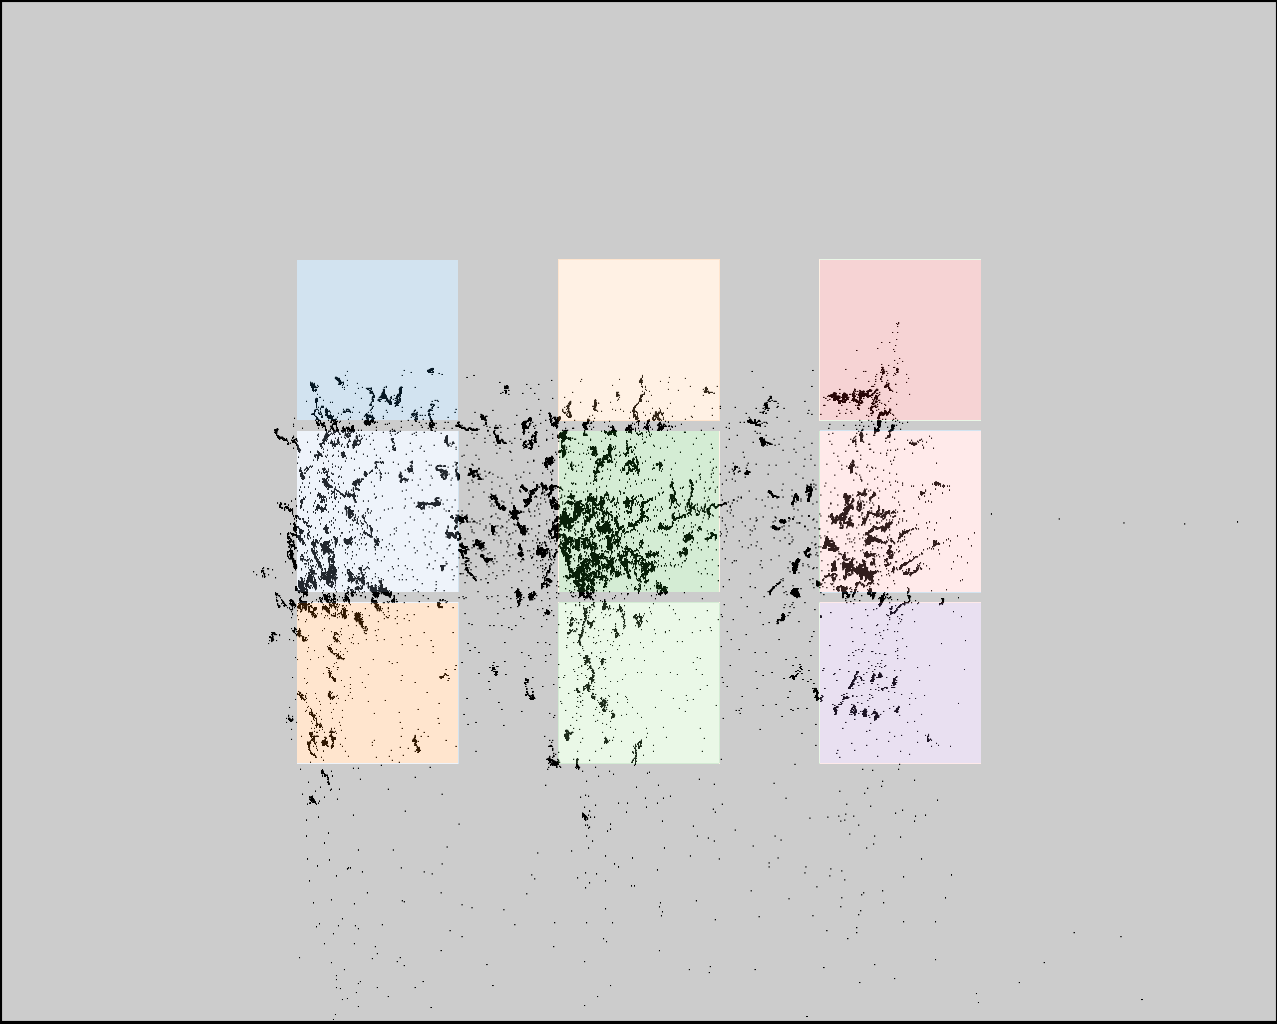

Data behind this chart, as committed beside it:
click0, click1, click2, click3, click4, click5, click6, click7, click8
349, 345, 341, 582, 587, 586, 831, 837, 840
407, 570, 735, 401, 565, 730, 402, 568, 731
